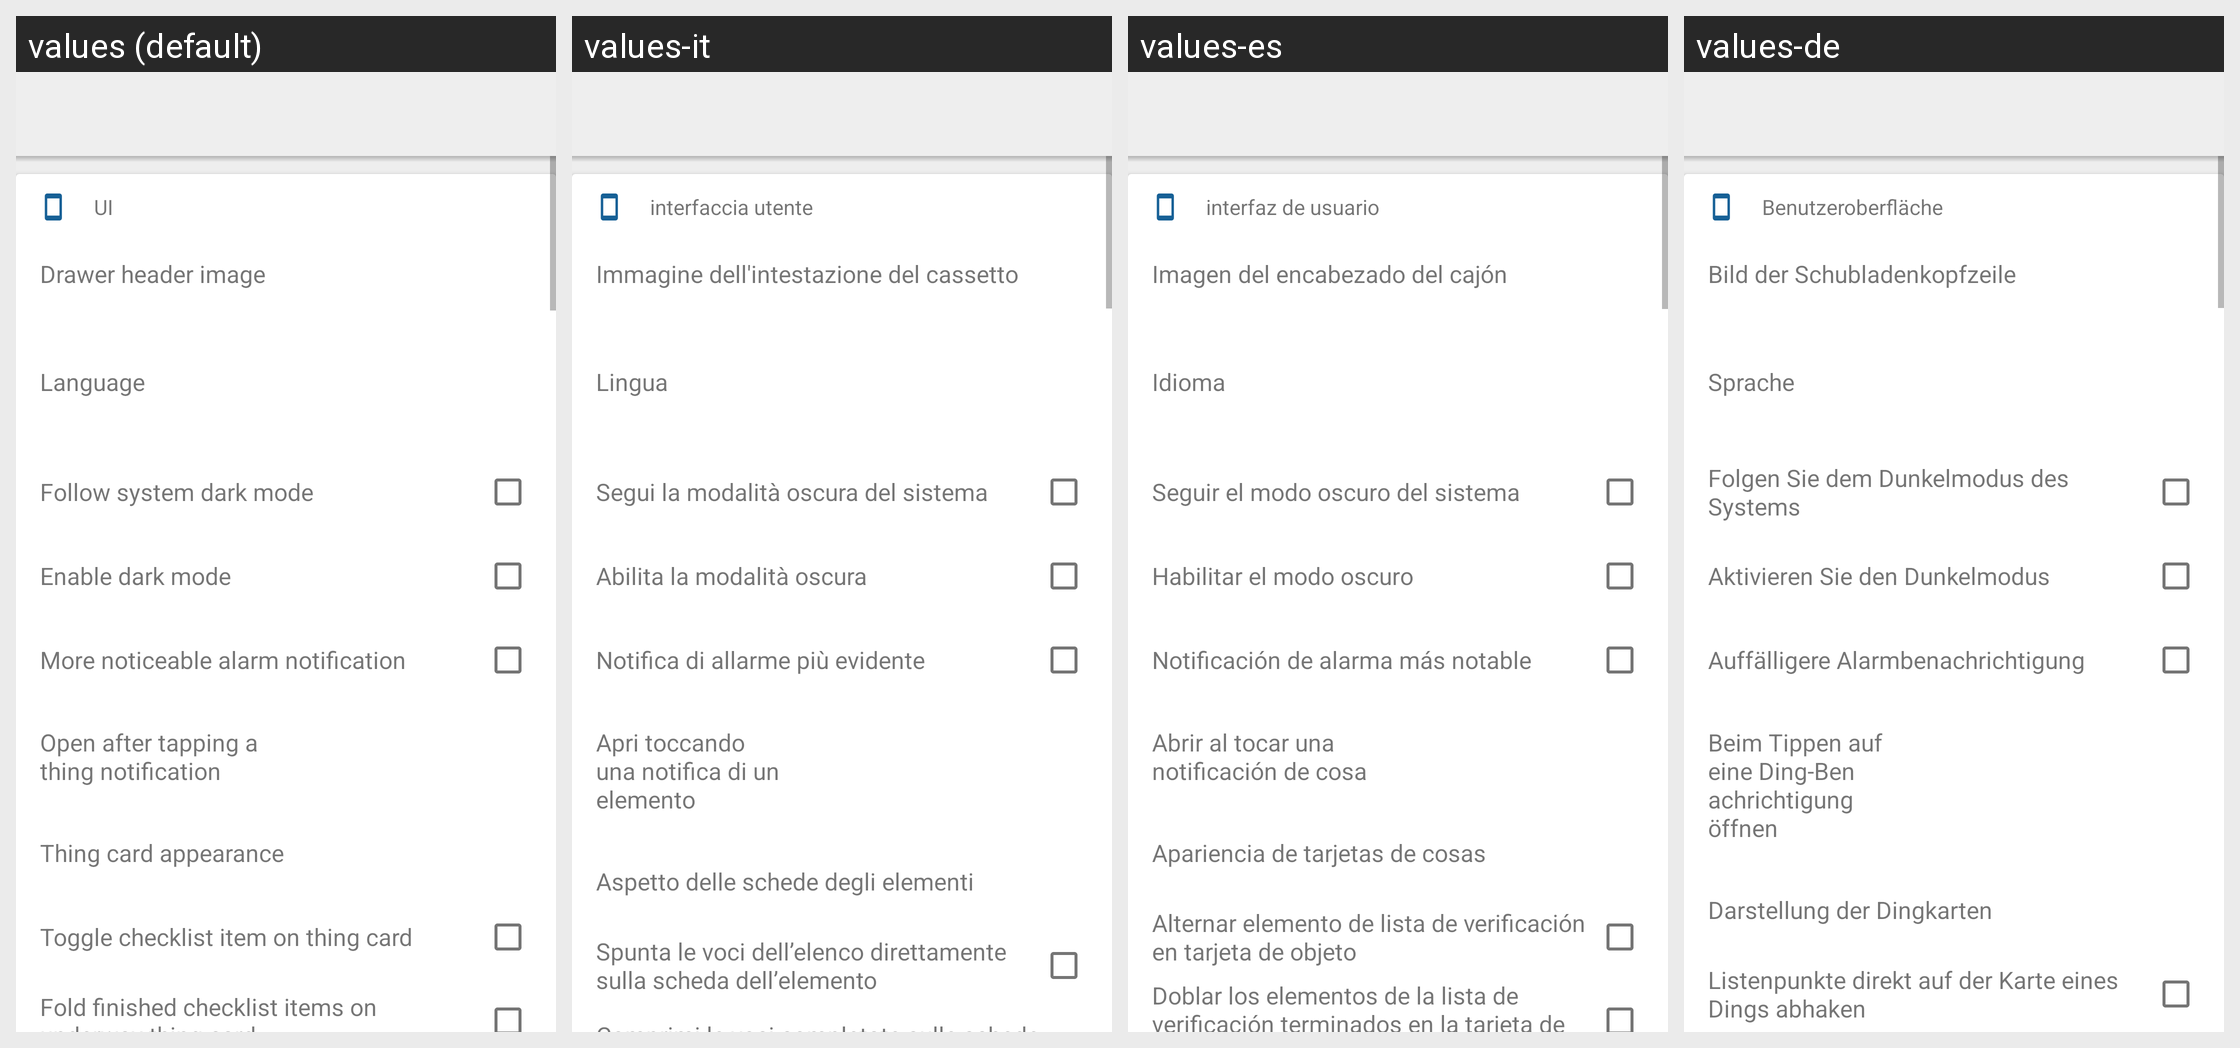

Translations of the strings shown on this Android screen, per locale in the grid:
Android screen res/layout/activity_settings.xml rendered under 4 locales, left to right: values (default), values-it, values-es, values-de. Device: Nexus 5 (rendered at 1080×1920; each locale shown at half size, 540×960, under a caption strip naming it); theme EverythingDoneTheme.Settings.
Other locales in the repository, not shown: values-en, values-fr, values-hi, values-ja, values-ko, values-pt, values-ru, values-zh, values-zh-rCN, values-zh-rHK, values-zh-rTW.
Strings drawn on this screen, with the default value and each locale's value (text and hints the layout hard-codes, and strings that could not be matched under every locale, appear in the picture but are not listed):

settings_group_ui
  values: UI
  values-it: interfaccia utente
  values-es: interfaz de usuario
  values-de: Benutzeroberfläche

settings_change_drawer_header
  values: Drawer header image
  values-it: Immagine dell'intestazione del cassetto
  values-es: Imagen del encabezado del cajón
  values-de: Bild der Schubladenkopfzeile

settings_app_language
  values: Language
  values-it: Lingua
  values-es: Idioma
  values-de: Sprache

settings_follow_system_dark_mode
  values: Follow system dark mode
  values-it: Segui la modalità oscura del sistema
  values-es: Seguir el modo oscuro del sistema
  values-de: Folgen Sie dem Dunkelmodus des Systems

settings_force_dark_mode
  values: Enable dark mode
  values-it: Abilita la modalità oscura
  values-es: Habilitar el modo oscuro
  values-de: Aktivieren Sie den Dunkelmodus

settings_noticeable_notification
  values: More noticeable alarm notification
  values-it: Notifica di allarme più evidente
  values-es: Notificación de alarma más notable
  values-de: Auffälligere Alarmbenachrichtigung

settings_notification_open
  values: Open after tapping a thing notification
  values-it: Apri toccando una notifica di un elemento
  values-es: Abrir al tocar una notificación de cosa
  values-de: Beim Tippen auf eine Ding-Benachrichtigung öffnen

settings_thing_card_appearance
  values: Thing card appearance
  values-it: Aspetto delle schede degli elementi
  values-es: Apariencia de tarjetas de cosas
  values-de: Darstellung der Dingkarten

settings_toggle_checklist_thing_card
  values: Toggle checklist item on thing card
  values-it: Spunta le voci dell’elenco direttamente sulla scheda dell’elemento
  values-es: Alternar elemento de lista de verificación en tarjeta de objeto
  values-de: Listenpunkte direkt auf der Karte eines Dings abhaken
